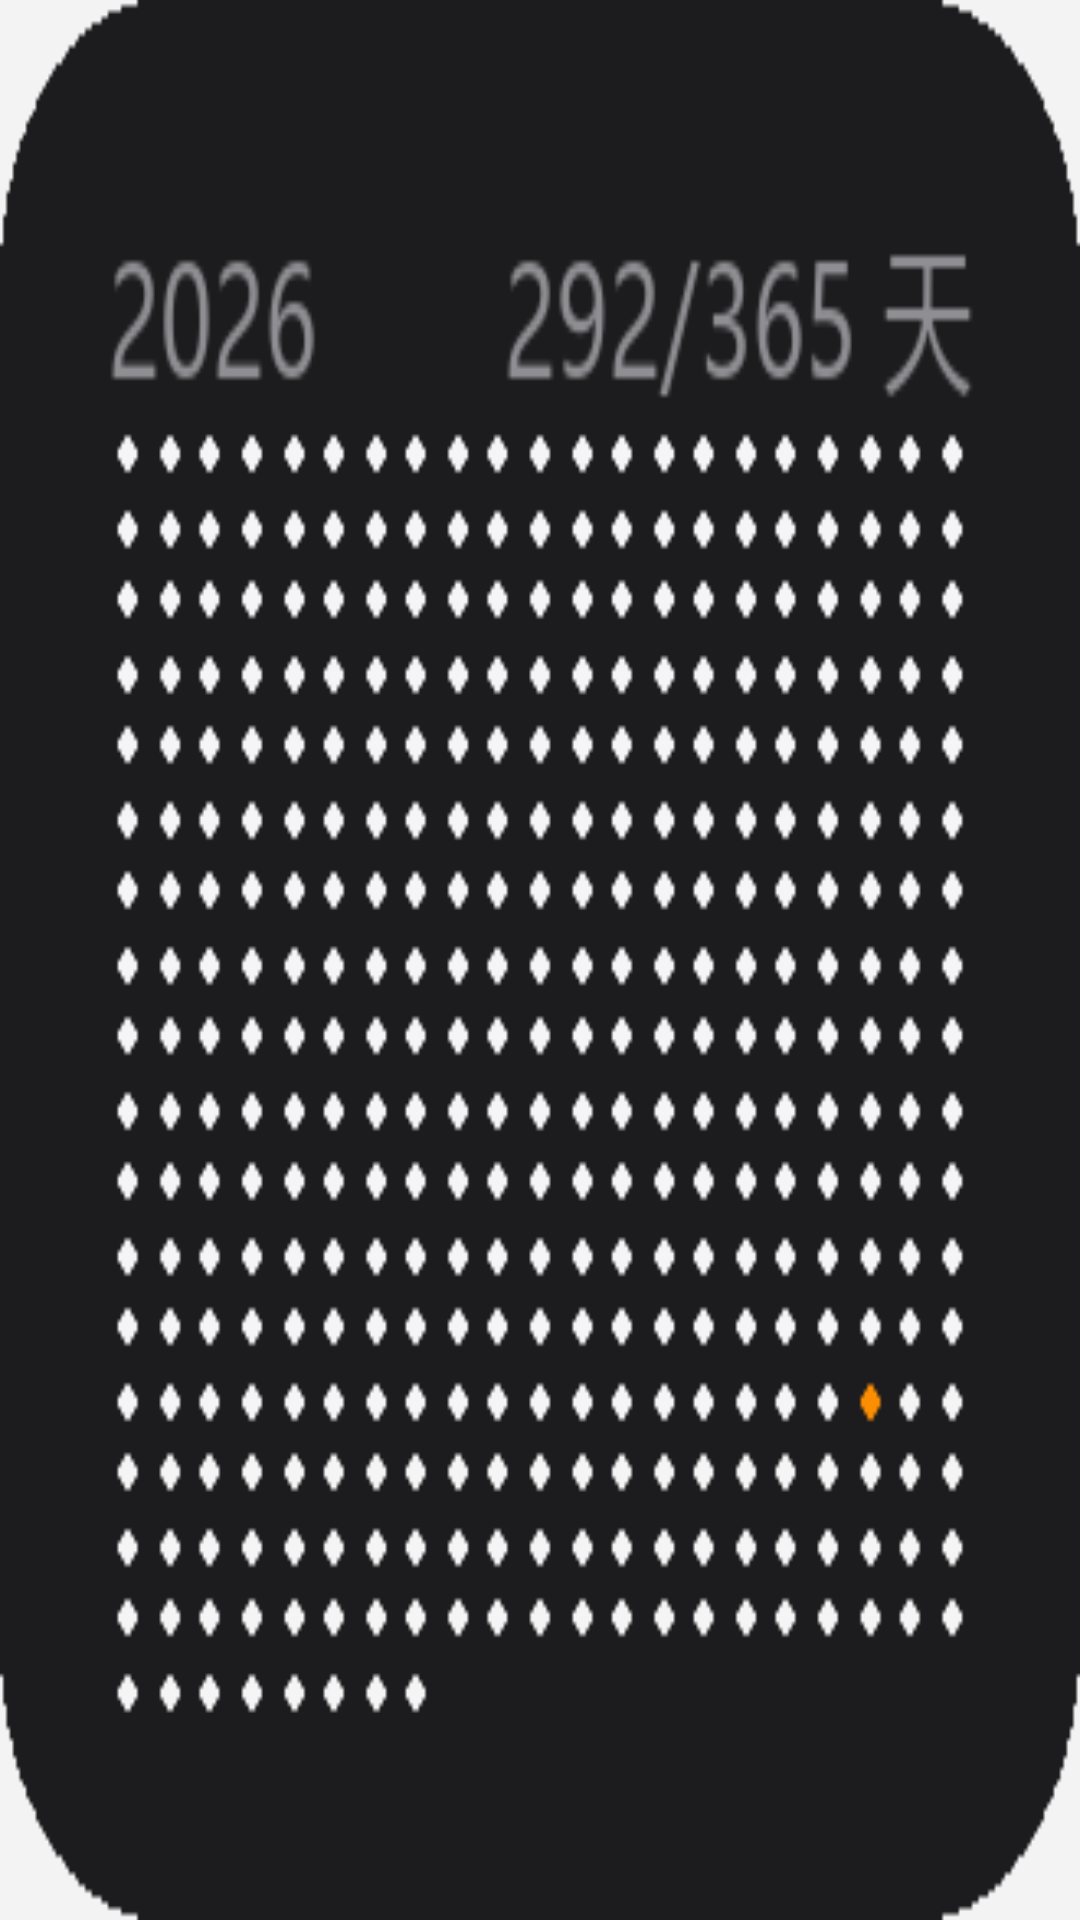

Layout XML and referenced resources for this Android screen:
<!-- AndroidManifest.xml: application theme Theme.Flow -->
<!-- res/layout/widget_preview_small.xml -->
<?xml version="1.0" encoding="utf-8"?>
<FrameLayout xmlns:android="http://schemas.android.com/apk/res/android"
    android:layout_width="match_parent"
    android:layout_height="match_parent">

    <ImageView
        android:layout_width="match_parent"
        android:layout_height="match_parent"
        android:contentDescription="@null"
        android:scaleType="fitXY"
        android:src="@drawable/widget_preview_small" />

</FrameLayout>
<!-- resources referenced by this layout -->
<resources>
  <!-- drawable widget_preview_small: png bitmap (drawable-nodpi, 6923 bytes) -->
  <style name="Theme.Flow" parent="@android:style/Theme.Material.Light.NoActionBar">
          <item name="android:windowBackground">@color/bg_light</item>
          <item name="android:statusBarColor">@android:color/transparent</item>
          <item name="android:navigationBarColor">@android:color/transparent</item>
          <item name="android:windowLightStatusBar">true</item>
      </style>
  <color name="bg_light">#F3F3F3</color>
</resources>
